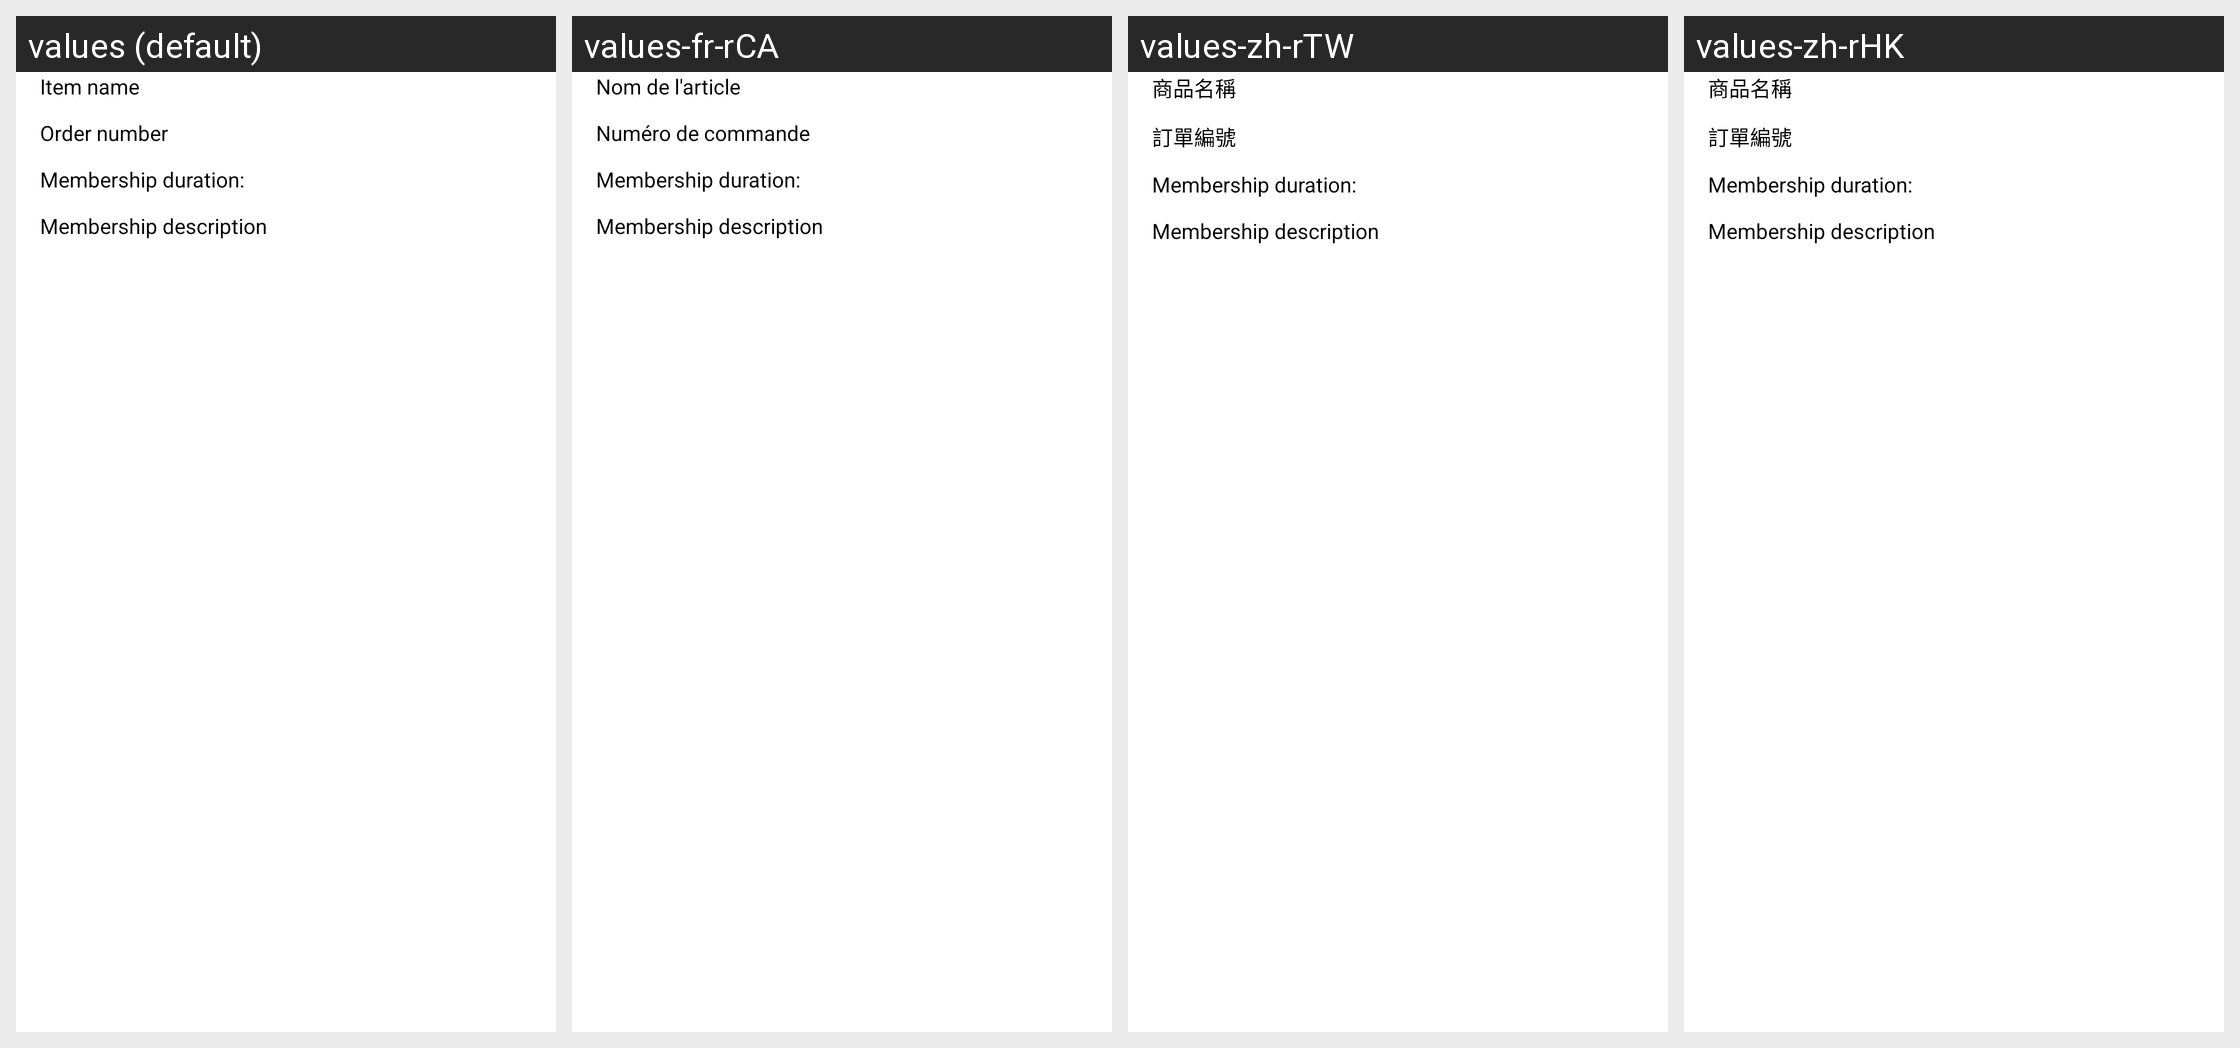

This grid shows one Android layout under several languages. Give, for every string resource on the screen, its name, the default text and each shown locale's text.
Android screen res/layout/member_pay_result_info_brief.xml rendered under 4 locales, left to right: values (default), values-fr-rCA, values-zh-rTW, values-zh-rHK. Device: Nexus 5 (rendered at 1080×1920; each locale shown at half size, 540×960, under a caption strip naming it); theme AppTheme.
Other locales in the repository, not shown: values-as-rIN, values-bn-rIN, values-cs, values-da, values-de, values-en-rGB, values-en-rUS, values-es, values-es-rES, values-fr, values-gu-rIN, values-hi, values-it, values-ja, values-kn-rIN, values-ml-rIN, values-mr-rIN, values-nl, values-or-rIN, values-pa-rIN, values-pl, values-pt, values-pt-rBR, values-ro, values-ru, values-sr, values-ta-rIN, values-te-rIN, values-ug-rCN, values-uk, values-zh-rCN.
Strings drawn on this screen, with the default value and each locale's value (text and hints the layout hard-codes, and strings that could not be matched under every locale, appear in the picture but are not listed):

label_product_name
  values: Item name
  values-fr-rCA: Nom de l'article
  values-zh-rTW: 商品名稱
  values-zh-rHK: 商品名稱

label_order_serialnumber
  values: Order number
  values-fr-rCA: Numéro de commande
  values-zh-rTW: 訂單編號
  values-zh-rHK: 訂單編號

label_member_duration
  values: Membership duration:
  values-fr-rCA: Membership duration:  [not translated; the default value is used]
  values-zh-rTW: Membership duration:  [not translated; the default value is used]
  values-zh-rHK: Membership duration:  [not translated; the default value is used]

label_member_description
  values: Membership description
  values-fr-rCA: Membership description  [not translated; the default value is used]
  values-zh-rTW: Membership description  [not translated; the default value is used]
  values-zh-rHK: Membership description  [not translated; the default value is used]
